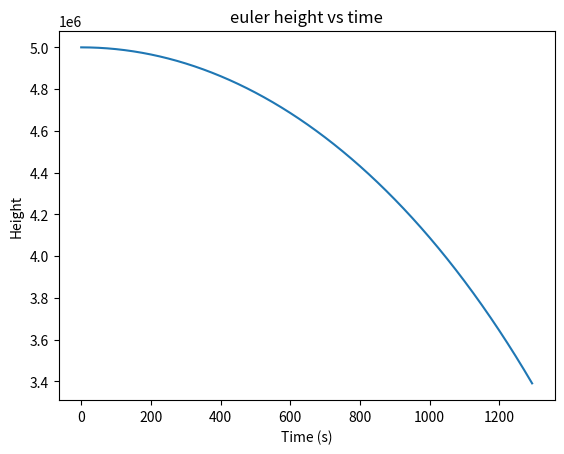

The script that saved this image: (Note: this script raises an exception after producing the figure.)
import numpy as np
import matplotlib.pyplot as plt
from mpl_toolkits.mplot3d import Axes3D


def euler(x0,v0,m=1,G=6.67e-11,M=6.42e23,t_max=10000,dt=1):

    t_array = np.arange(0, t_max, dt)

    pos = np.zeros(shape=(len(t_array),3))
    vel = np.zeros(shape=(len(t_array),3))

    for i in range(len(t_array)):
        if i==0:
            pos[i]=x0
            vel[i]=v0
        else:
            a = -(G*M*pos[i-1])/((np.linalg.norm(pos[i-1]))**3)
            pos[i] = pos[i-1] + dt * vel[i-1]
            vel[i] = vel[i-1] + dt * a
    return [pos,vel,t_array]


def verlet(x0,v0,m=1,G=6.67e-11,M=6.42e23,t_max=10000,dt=1):

    t_array = np.arange(0, t_max, dt)

    pos = np.zeros(shape=(len(t_array),3))
    vel = np.zeros(shape=(len(t_array),3))

    for i in range(len(t_array)):
        if i==0:
            pos[i]=x0
            vel[i]=v0
        elif i==1:
            a = -(G*M*pos[i-1])/((np.linalg.norm(pos[i-1]))**3)
            pos[i] = pos[i-1] + dt * vel[i-1]
            vel[i] = vel[i-1] + dt * a 

        else:
            a = -(G*M*pos[i-1])/((np.linalg.norm(pos[i-1]))**3)
            pos[i] = 2*pos[i-1] - pos[i-2] + (dt**2)*a
            vel[i] = (pos[i]-pos[i-1])/dt

    return [pos,vel,t_array]


def plot(method,name,x0,v0):
    pos,t=method(x0,v0)[0],method(x0,v0)[2]
    x=np.zeros(shape=(len(pos)))
    y=np.zeros(shape=(len(pos)))
    z=np.zeros(shape=(len(pos)))
    for i in range(len(pos)):
        x[i]=pos[i][0]
        y[i]=pos[i][1]
        z[i]=pos[i][2]
    if name=='straight':
        for i in range(len(z)):
            if z[i]<3389500: #radius of mars
                z=z[:i]
                t=t[:i]
                break
        plt.plot(t,z)
        plt.xlabel('Time (s)')
        plt.ylabel('Height')
        plt.title(method.__name__+' height vs time')
        plt.show()
    else:
        fig = plt.figure()
        ax = fig.gca(projection='3d')
        ax.plot(x,y,z, label=name)
        ax.legend()
        plt.title(method.__name__+' trajectory')
        plt.show()



plot(euler, 'straight',[0,0,5000000],[0,0,0])
plot(euler,'circular',[0,0,5000000],[2926.5,0,0])
plot(euler,'eliptical',[0,0,5000000],[3300,0,0])
plot(euler,'escape',[0,0,5000000],[4000,0,0])

plot(verlet, 'straight',[0,0,5000000],[0,0,0])
plot(verlet,'circular',[0,0,5000000],[2926.5,0,0])
plot(verlet,'eliptical',[0,0,5000000],[3300,0,0])
plot(verlet,'escape',[0,0,5000000],[4000,0,0])